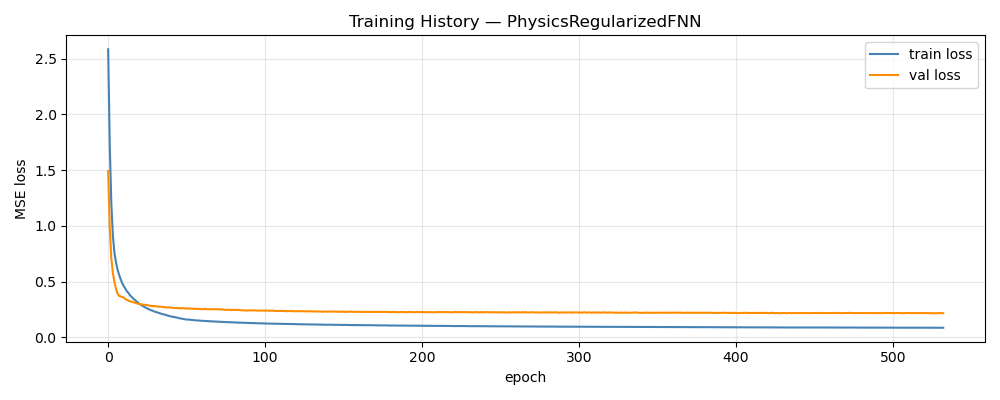

Values plotted in this chart, from the file beside it:
epoch, train_loss, val_loss, train_rmse, val_rmse
1, 2.583, 1.491, 1.409, 0.3779
2, 1.734, 0.994, 1.186, 0.2957
3, 1.207, 0.7114, 1.003, 0.2367
4, 0.9108, 0.5786, 0.875, 0.2087
5, 0.7581, 0.4957, 0.7966, 0.1898
6, 0.6703, 0.4343, 0.7485, 0.1751
7, 0.6059, 0.391, 0.7124, 0.1658
8, 0.5599, 0.3708, 0.6884, 0.1598
9, 0.5197, 0.3677, 0.6646, 0.1566
10, 0.4847, 0.3608, 0.6447, 0.1535
11, 0.4576, 0.3559, 0.6283, 0.152
12, 0.4359, 0.3426, 0.6151, 0.1487
13, 0.4109, 0.3354, 0.5994, 0.1473
14, 0.3973, 0.3282, 0.5915, 0.1448
15, 0.374, 0.3223, 0.5751, 0.1429
16, 0.3624, 0.319, 0.5676, 0.1421
17, 0.3472, 0.314, 0.5578, 0.1405
18, 0.3354, 0.3104, 0.5494, 0.14
19, 0.3219, 0.306, 0.5404, 0.1387
20, 0.3112, 0.301, 0.5329, 0.1377
21, 0.2981, 0.2991, 0.5223, 0.1371
22, 0.2907, 0.2972, 0.5182, 0.1372
23, 0.2806, 0.2932, 0.5104, 0.1354
24, 0.2733, 0.2916, 0.5049, 0.1352
25, 0.2648, 0.2902, 0.4994, 0.1353
26, 0.2577, 0.2892, 0.4947, 0.1343
27, 0.2521, 0.2849, 0.4902, 0.1338
28, 0.2439, 0.2822, 0.4834, 0.1333
29, 0.2402, 0.281, 0.4816, 0.133
30, 0.2333, 0.2797, 0.4762, 0.133
31, 0.2289, 0.2797, 0.4734, 0.1329
32, 0.2238, 0.2773, 0.4694, 0.1323
33, 0.2196, 0.2748, 0.4662, 0.1322
34, 0.2147, 0.2747, 0.4625, 0.1317
35, 0.2104, 0.2739, 0.4605, 0.1319
36, 0.2063, 0.2716, 0.4562, 0.1319
37, 0.2038, 0.2702, 0.4564, 0.1311
38, 0.1992, 0.2679, 0.4529, 0.1313
39, 0.1943, 0.2676, 0.4481, 0.1305
40, 0.1905, 0.2668, 0.4457, 0.1303
41, 0.1874, 0.2674, 0.4437, 0.1306
42, 0.184, 0.2646, 0.4427, 0.1296
43, 0.1827, 0.2626, 0.4426, 0.1293
44, 0.1784, 0.2628, 0.4394, 0.1294
45, 0.1766, 0.2621, 0.4394, 0.1294
46, 0.1717, 0.2619, 0.4363, 0.1293
47, 0.1699, 0.2599, 0.4346, 0.1292
48, 0.1664, 0.2603, 0.4335, 0.1292
49, 0.1647, 0.2623, 0.4324, 0.1291
50, 0.1613, 0.2576, 0.4298, 0.1282
51, 0.1596, 0.2596, 0.4298, 0.1291
52, 0.159, 0.2591, 0.43, 0.129
53, 0.1578, 0.2563, 0.4284, 0.1283
54, 0.1561, 0.2577, 0.425, 0.1286
55, 0.1552, 0.2559, 0.4243, 0.1282
56, 0.1535, 0.2563, 0.4214, 0.128
57, 0.1515, 0.2542, 0.4193, 0.1276
58, 0.1512, 0.2551, 0.4192, 0.1274
59, 0.1503, 0.2539, 0.4179, 0.1276
60, 0.1486, 0.2539, 0.4155, 0.1274
... 473 more rows
